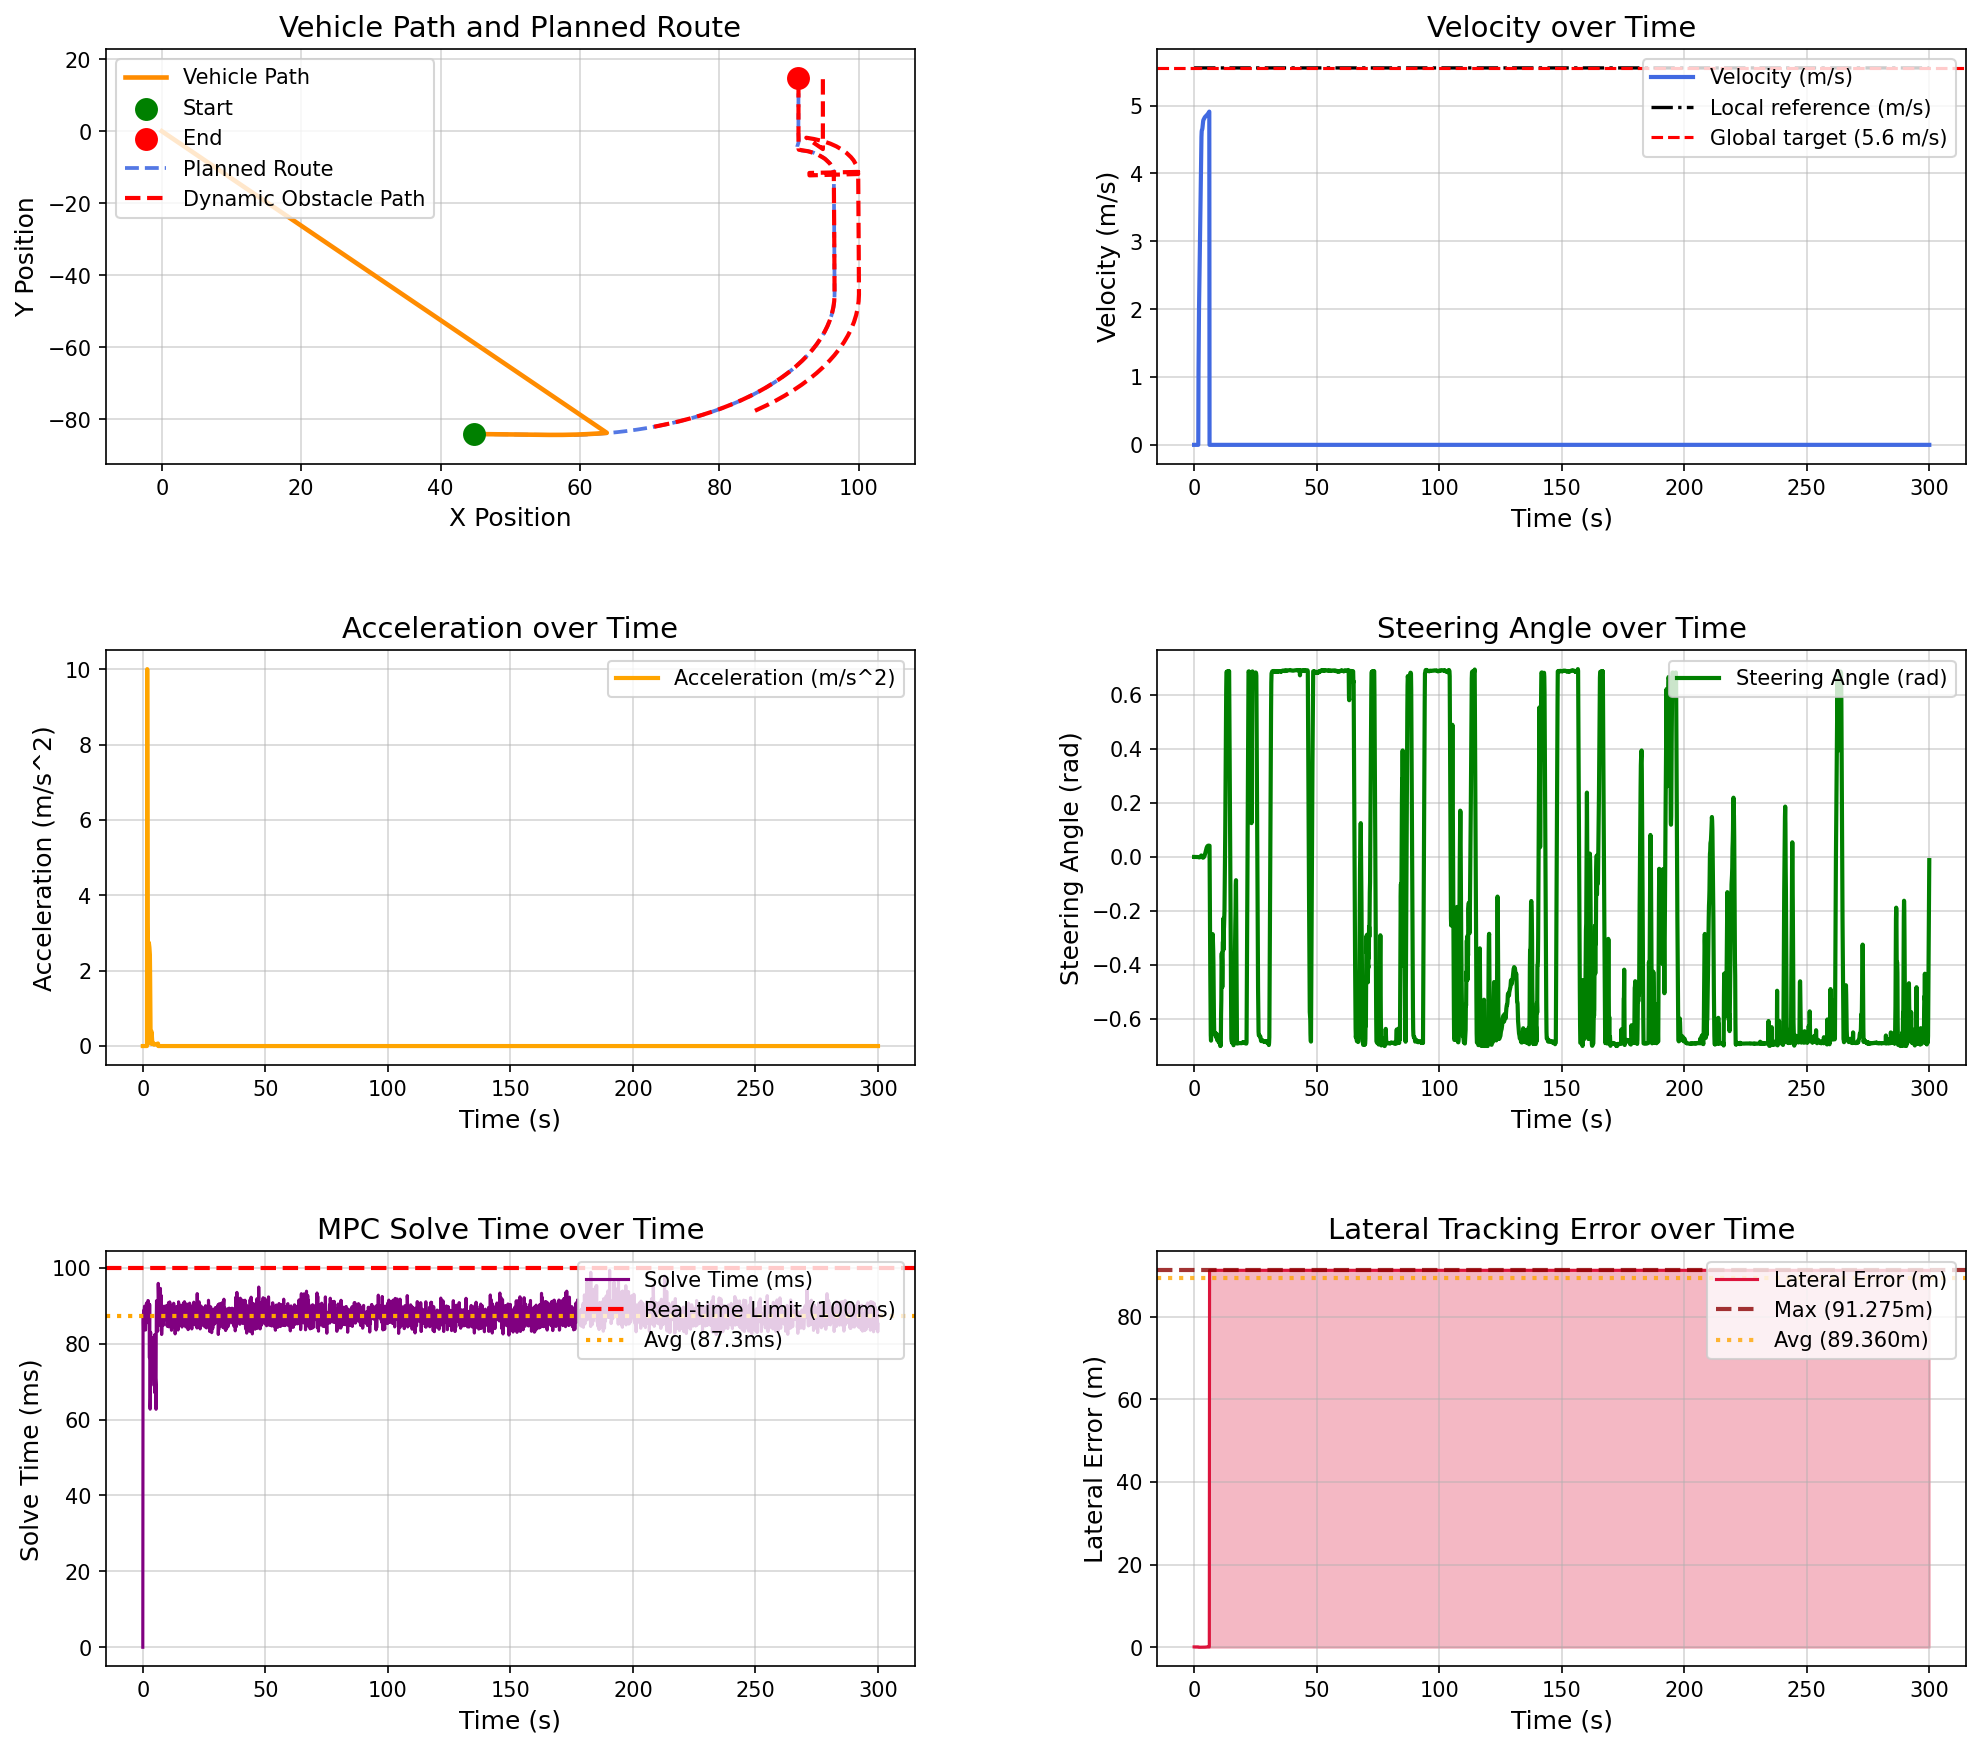

The table this chart was drawn from, first rows:
场景, step, time, x, y, yaw, speed, ac, steer, solve_time, lat_error, min_obstacle_dist, 
opportunistic_lane_change_blocked_town05, 0, 0.000000, 44.78, -84.13, -1.444, 0.000000, 0.000000, 0.000000, 0.000000, 0.08375, , 
opportunistic_lane_change_blocked_town05, 1, 0.1, 44.78, -84.13, -1.444, 0.000000, -0.000000, -0.000043, 85.59, 0.08375, 17.07, 
opportunistic_lane_change_blocked_town05, 2, 0.2, 44.78, -84.13, -1.444, 0.000000, -0.000000, -0.000101, 87.81, 0.08375, 16.1, 
opportunistic_lane_change_blocked_town05, 3, 0.3, 44.78, -84.13, -1.444, 0.000000, 0.000000, -0.000153, 83.62, 0.08375, 16.13, 
opportunistic_lane_change_blocked_town05, 4, 0.4, 44.78, -84.13, -1.444, 0.000000, 0.000000, -0.000221, 88.75, 0.08375, 16.08, 
opportunistic_lane_change_blocked_town05, 5, 0.5, 44.78, -84.13, -1.444, 0.000000, 0.000000, -0.000255, 88.34, 0.08375, 16.43, 
opportunistic_lane_change_blocked_town05, 6, 0.6, 44.78, -84.13, -1.444, 0.000000, -0.000000, -0.000279, 89.21, 0.08375, 16.98, 
opportunistic_lane_change_blocked_town05, 7, 0.7, 44.78, -84.13, -1.444, 0.000000, -0.000000, -0.000306, 89.87, 0.08375, 16.86, 
opportunistic_lane_change_blocked_town05, 8, 0.8, 44.78, -84.13, -1.444, 0.000000, -0.000000, -0.000319, 89.85, 0.08375, 17.6, 
opportunistic_lane_change_blocked_town05, 9, 0.9, 44.78, -84.13, -1.444, 0.000000, 0.000000, -0.000331, 83.78, 0.08375, 17.89, 
opportunistic_lane_change_blocked_town05, 10, 1, 44.78, -84.13, -1.444, 0.000000, -0.000000, -0.000340, 88.16, 0.08375, 18.25, 
opportunistic_lane_change_blocked_town05, 11, 1.1, 44.78, -84.13, -1.444, 0.000000, 0.000000, -0.000348, 83.57, 0.08375, 18.57, 
opportunistic_lane_change_blocked_town05, 12, 1.2, 44.78, -84.13, -1.444, 0.000000, -0.000000, -0.000354, 85.28, 0.08375, 18.85, 
opportunistic_lane_change_blocked_town05, 13, 1.3, 44.78, -84.13, -1.444, 0.000000, 0.000000, -0.000358, 85.51, 0.08375, 19.21, 
opportunistic_lane_change_blocked_town05, 14, 1.4, 44.78, -84.13, -1.444, 0.000000, 0.000000, -0.000363, 86.53, 0.08375, 19.5, 
opportunistic_lane_change_blocked_town05, 15, 1.5, 44.78, -84.13, -1.444, 0.000000, -0.000000, -0.000365, 90.69, 0.08375, 19.86, 
opportunistic_lane_change_blocked_town05, 16, 1.6, 44.78, -84.13, -1.444, 0.000000, 0.000000, -0.000368, 87.46, 0.08375, 20.18, 
opportunistic_lane_change_blocked_town05, 17, 1.7, 44.78, -84.13, -1.444, 0.000000, 0.000000, -0.000370, 88.77, 0.08375, 20.46, 
opportunistic_lane_change_blocked_town05, 18, 1.8, 44.82, -84.13, -1.445, 1.084, 10, -0.000372, 85.84, 0.03514, 20.79, 
opportunistic_lane_change_blocked_town05, 19, 1.9, 44.97, -84.13, -1.461, 1.668, 5.834, -0.000431, 86.06, 0.000010, 20.5, 
opportunistic_lane_change_blocked_town05, 20, 2, 45.15, -84.14, -1.47, 1.993, 3.254, -0.001290, 86.61, 0.000208, 20.4, 
opportunistic_lane_change_blocked_town05, 21, 2.1, 45.37, -84.14, -1.481, 2.256, 2.627, -0.001680, 91.36, 0.000597, 20.41, 
opportunistic_lane_change_blocked_town05, 22, 2.2, 45.61, -84.15, -1.494, 2.515, 2.591, -0.001624, 91.34, 0.001079, 20.41, 
opportunistic_lane_change_blocked_town05, 23, 2.3, 45.87, -84.16, -1.505, 2.784, 2.691, -0.001256, 90.99, 0.001605, 20.34, 
opportunistic_lane_change_blocked_town05, 24, 2.4, 46.17, -84.17, -1.513, 3.059, 2.75, -0.000706, 89, 0.002126, 20.32, 
opportunistic_lane_change_blocked_town05, 25, 2.5, 46.49, -84.17, -1.516, 3.332, 2.728, -0.000109, 85.39, 0.002604, 20.29, 
opportunistic_lane_change_blocked_town05, 26, 2.6, 46.84, -84.18, -1.513, 3.6, 2.679, 0.000432, 90.28, 0.002947, 20.26, 
opportunistic_lane_change_blocked_town05, 27, 2.7, 47.21, -84.19, -1.505, 3.862, 2.621, 0.000841, 76.26, 0.003183, 20.2, 
opportunistic_lane_change_blocked_town05, 28, 2.8, 47.61, -84.2, -1.465, 4.115, 2.527, 0.003893, 90.33, 0.002618, 20.92, 
opportunistic_lane_change_blocked_town05, 29, 2.9, 48.04, -84.21, -1.4, 4.357, 2.427, 0.005266, 63.46, 0.001151, 20.85, 
opportunistic_lane_change_blocked_town05, 30, 3, 48.48, -84.22, -1.329, 4.539, 1.82, 0.005244, 62.72, 0.001016, 20.77, 
opportunistic_lane_change_blocked_town05, 31, 3.1, 48.94, -84.23, -1.268, 4.622, 0.827, 0.004142, 65.65, 0.003534, 20.68, 
opportunistic_lane_change_blocked_town05, 32, 3.2, 49.4, -84.24, -1.228, 4.641, 0.1895, 0.002400, 82.98, 0.006002, 20.59, 
opportunistic_lane_change_blocked_town05, 33, 3.3, 49.87, -84.25, -1.215, 4.647, 0.06313, 0.000498, 68.92, 0.008113, 20.48, 
opportunistic_lane_change_blocked_town05, 34, 3.4, 50.33, -84.26, -1.226, 4.669, 0.2177, -0.001121, 72.74, 0.009752, 20.39, 
opportunistic_lane_change_blocked_town05, 35, 3.5, 50.8, -84.27, -1.254, 4.706, 0.3705, -0.002219, 74.34, 0.01089, 20.29, 
opportunistic_lane_change_blocked_town05, 36, 3.6, 51.28, -84.28, -1.292, 4.744, 0.3836, -0.002729, 76.58, 0.01162, 20.2, 
opportunistic_lane_change_blocked_town05, 37, 3.7, 51.75, -84.29, -1.331, 4.772, 0.2811, -0.002706, 77.28, 0.01199, 20.09, 
opportunistic_lane_change_blocked_town05, 38, 3.8, 52.23, -84.3, -1.365, 4.788, 0.156, -0.002233, 74.26, 0.01206, 19.99, 
opportunistic_lane_change_blocked_town05, 39, 3.9, 52.71, -84.32, -1.388, 4.796, 0.07736, -0.001380, 79.77, 0.01198, 19.87, 
opportunistic_lane_change_blocked_town05, 40, 4, 53.19, -84.33, -1.394, 4.801, 0.05653, -0.000189, 81.6, 0.01187, 19.76, 
opportunistic_lane_change_blocked_town05, 41, 4.1, 53.67, -84.34, -1.38, 4.808, 0.06704, 0.001354, 73.41, 0.01222, 19.66, 
opportunistic_lane_change_blocked_town05, 42, 4.2, 54.15, -84.35, -1.339, 4.816, 0.07823, 0.003266, 76.27, 0.01364, 19.55, 
opportunistic_lane_change_blocked_town05, 43, 4.3, 54.63, -84.36, -1.265, 4.824, 0.07565, 0.005588, 80.8, 0.01681, 19.43, 
opportunistic_lane_change_blocked_town05, 44, 4.4, 55.11, -84.37, -1.152, 4.83, 0.06182, 0.008363, 71.31, 0.0223, 19.31, 
opportunistic_lane_change_blocked_town05, 45, 4.5, 55.6, -84.37, -0.9933, 4.834, 0.04651, 0.0116, 74.07, 0.03004, 19.2, 
opportunistic_lane_change_blocked_town05, 46, 4.6, 56.08, -84.38, -0.7834, 4.838, 0.03713, 0.01522, 77.15, 0.0392, 19.09, 
opportunistic_lane_change_blocked_town05, 47, 4.7, 56.57, -84.38, -0.5183, 4.841, 0.03489, 0.01908, 74.05, 0.04886, 18.97, 
opportunistic_lane_change_blocked_town05, 48, 4.8, 57.05, -84.37, -0.1967, 4.845, 0.03685, 0.023, 82.31, 0.05812, 18.85, 
opportunistic_lane_change_blocked_town05, 49, 4.9, 57.53, -84.36, 0.1804, 4.848, 0.0386, 0.0268, 67.06, 0.06649, 18.71, 
opportunistic_lane_change_blocked_town05, 50, 5, 58.02, -84.35, 0.6087, 4.852, 0.03944, 0.03027, 70.68, 0.07388, 18.59, 
opportunistic_lane_change_blocked_town05, 51, 5.1, 58.5, -84.33, 1.082, 4.856, 0.04056, 0.03329, 71.64, 0.08018, 18.46, 
opportunistic_lane_change_blocked_town05, 52, 5.2, 58.99, -84.31, 1.594, 4.86, 0.04227, 0.03581, 70.55, 0.08532, 18.33, 
opportunistic_lane_change_blocked_town05, 53, 5.3, 59.47, -84.29, 2.136, 4.864, 0.04503, 0.03779, 69.15, 0.08933, 18.2, 
opportunistic_lane_change_blocked_town05, 54, 5.4, 59.96, -84.25, 2.701, 4.868, 0.04646, 0.03927, 62.7, 0.09241, 18.08, 
opportunistic_lane_change_blocked_town05, 55, 5.5, 60.45, -84.21, 3.284, 4.873, 0.04765, 0.04032, 86.45, 0.09467, 17.95, 
opportunistic_lane_change_blocked_town05, 56, 5.6, 60.93, -84.17, 3.878, 4.878, 0.05023, 0.04103, 91.29, 0.09617, 17.82, 
opportunistic_lane_change_blocked_town05, 57, 5.7, 61.42, -84.12, 4.48, 4.882, 0.05277, 0.04148, 86.31, 0.09685, 17.69, 
opportunistic_lane_change_blocked_town05, 58, 5.8, 61.9, -84.07, 5.087, 4.888, 0.05556, 0.04175, 86.67, 0.09671, 17.54, 
opportunistic_lane_change_blocked_town05, 59, 5.9, 62.39, -84.01, 5.697, 4.893, 0.05786, 0.04187, 83.64, 0.09569, 17.4, 
... 2,941 more rows
